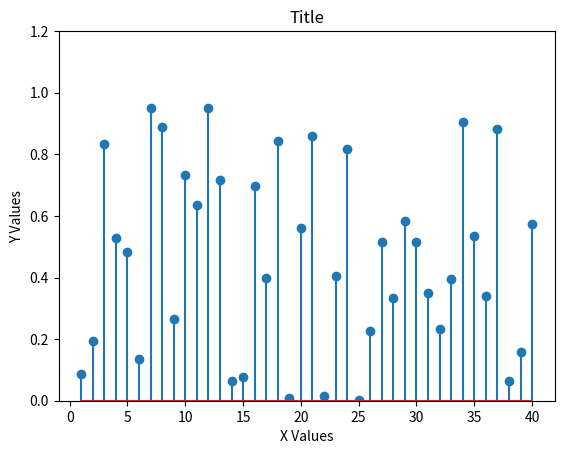

This chart was generated by the following Python code:
import matplotlib.pyplot as plt
import numpy as np

x=range(1,41)
values=np.random.uniform(size=40)

plt.stem(x, values)
plt.ylim(0, 1.2)

plt.title('Title')
plt.xlabel('X Values')
plt.ylabel('Y Values')

plt.show()
